2-way image classification set "dataset" from GitHub (Joao-gui/coppeliaSim_CNN); label vocabulary: red cone, red cube.

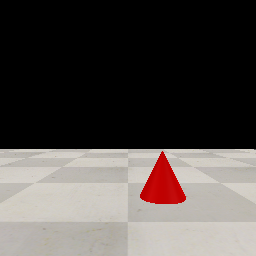
Label: red cone

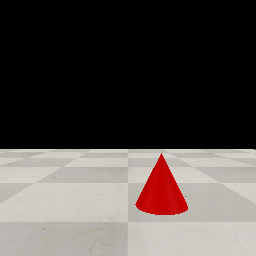
Label: red cone

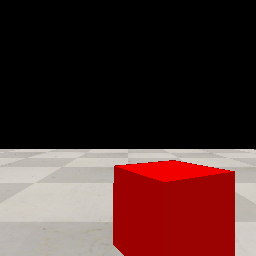
Label: red cube

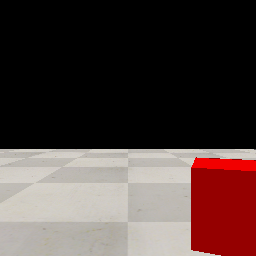
Label: red cube

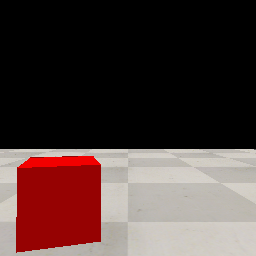
Label: red cube

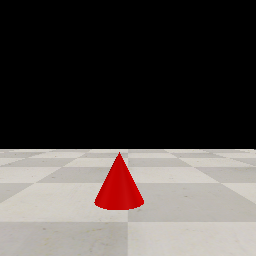
Label: red cone
